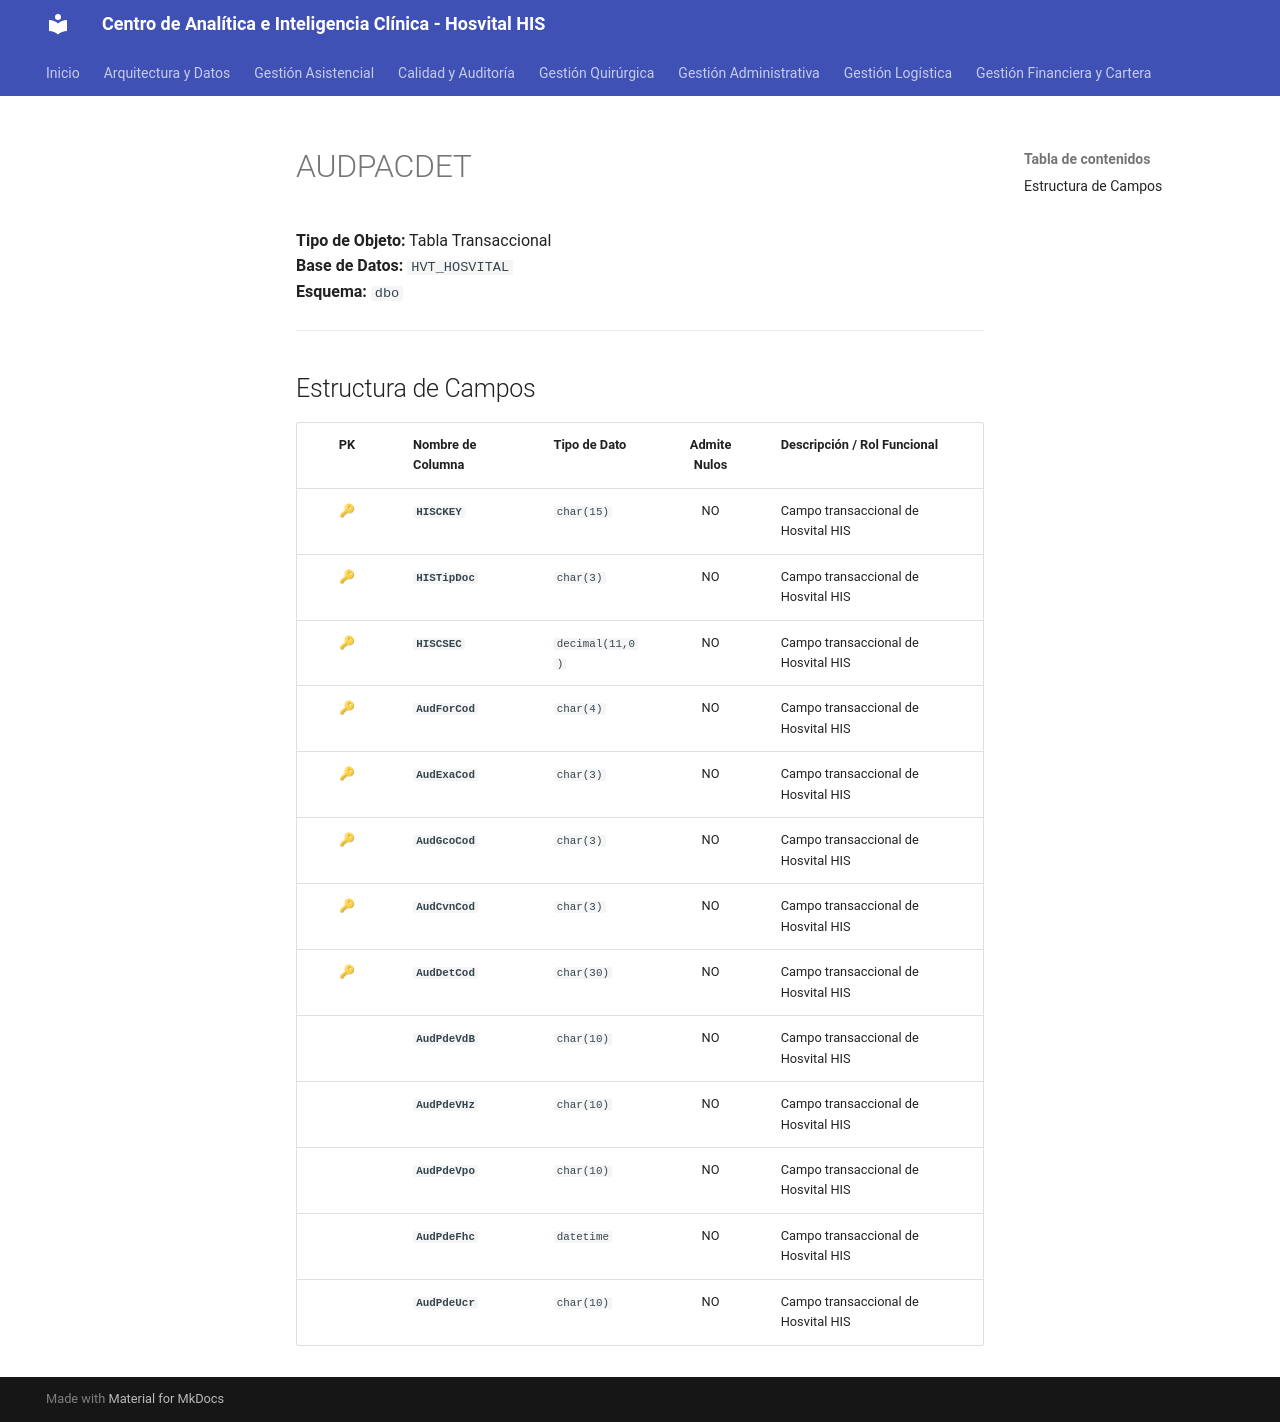

repository: SoporteSaludtech/superset-docs · page: diccionario-general/AUDPACDET/index.html · generator: mkdocs

# AUDPACDET

**Tipo de Objeto:** Tabla Transaccional  
**Base de Datos:** `HVT_HOSVITAL`  
**Esquema:** `dbo`

---

## Estructura de Campos

| PK | Nombre de Columna | Tipo de Dato | Admite Nulos | Descripción / Rol Funcional |
| :-: | :--- | :--- | :-: | :--- |
| 🔑 | **`HISCKEY`** | `char(15)` | NO | Campo transaccional de Hosvital HIS |
| 🔑 | **`HISTipDoc`** | `char(3)` | NO | Campo transaccional de Hosvital HIS |
| 🔑 | **`HISCSEC`** | `decimal(11,0)` | NO | Campo transaccional de Hosvital HIS |
| 🔑 | **`AudForCod`** | `char(4)` | NO | Campo transaccional de Hosvital HIS |
| 🔑 | **`AudExaCod`** | `char(3)` | NO | Campo transaccional de Hosvital HIS |
| 🔑 | **`AudGcoCod`** | `char(3)` | NO | Campo transaccional de Hosvital HIS |
| 🔑 | **`AudCvnCod`** | `char(3)` | NO | Campo transaccional de Hosvital HIS |
| 🔑 | **`AudDetCod`** | `char(30)` | NO | Campo transaccional de Hosvital HIS |
|  | **`AudPdeVdB`** | `char(10)` | NO | Campo transaccional de Hosvital HIS |
|  | **`AudPdeVHz`** | `char(10)` | NO | Campo transaccional de Hosvital HIS |
|  | **`AudPdeVpo`** | `char(10)` | NO | Campo transaccional de Hosvital HIS |
|  | **`AudPdeFhc`** | `datetime` | NO | Campo transaccional de Hosvital HIS |
|  | **`AudPdeUcr`** | `char(10)` | NO | Campo transaccional de Hosvital HIS |
